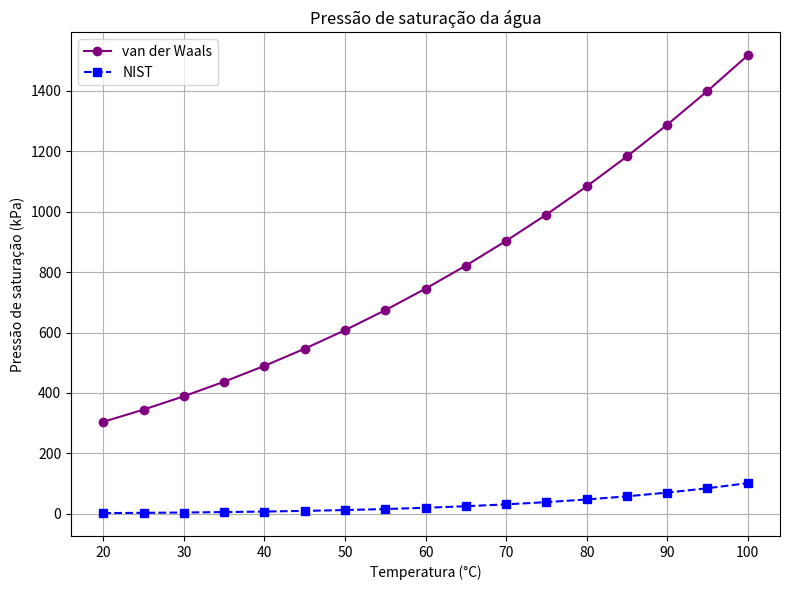

The matplotlib source for this figure:
"""
Disciplina: EQ 220 - Métodos Numéricos

Atividade: Projeto Computacional 1

Nome:

    Daniel Mussato Campiotti

    Jeferson

    Miguel Teodoro Souza

    Pedro

Data: 21/08/2026

Descrição:

    determinação da pressão de saturação da água através da

    equação de van der Waals.

    as raízes da equação cúbica em Z são determinadas pelo

    método de Newton-Raphson.

    a condição de equilíbrio líquido-vapor é:

        phi_liq = phi_vap

    os resultados são comparados com dados experimentais do NIST.

"""

import numpy as np

import matplotlib.pyplot as plt


# funções da equação de van der Waals

def F(Z, A, B):

    Y = Z**3 - (1 + B)*Z**2 + A*Z - A*B

    return Y


def dF(Z, A, B):

    dY = 3*Z**2 - 2*(1 + B)*Z + A

    return dY


def ln_phi(Z, A, B):

    # calcula o logaritmo do coeficiente de fugacidade

    phi = Z - 1 - np.log(Z - B) - A/Z

    return phi


# constantes

R = 8.314462       # cm3 MPa K^-1 mol^-1

Tc = 647.1         # temperatura crítica [K]

Pc = 22.06         # pressão crítica [MPa]


# parâmetros a e b da equação de van der Waals

a = 27*R**2*Tc**2/(64*Pc)

b = R*Tc/(8*Pc)


# dados experimentais do NIST

# temperatura [°C] vs. pressão [kPa]

nist_data = {

    20: 2.339,

    25: 3.169,

    30: 4.247,

    35: 5.629,

    40: 7.385,

    45: 9.595,

    50: 12.35,

    55: 15.76,

    60: 19.95,

    65: 25.04,

    70: 31.20,

    75: 38.58,

    80: 47.41,

    85: 57.87,

    90: 70.18,

    95: 84.61,

    100: 101.42

}


# tolerâncias utilizadas nos métodos numéricos

tolerancia_Z = 1e-10

tolerancia_P = 1e-8

max_iteracoes = 100


# temperaturas utilizadas no cálculo

lista_T = np.arange(20, 105, 5)


# listas para armazenar os resultados

lista_Psat_vdw = []

lista_Psat_nist = []


# cálculo para cada temperatura

for T_celsius in lista_T:

    # conversão da temperatura de °C para K

    T = T_celsius + 273.15


    # procura da pressão de saturação

    # usamos vários valores de pressão para encontrar uma mudança

    # de sinal na diferença entre as fugacidades

    lista_P = np.geomspace(1e-5, 5.0, 300)

    P_anterior = None

    g_anterior = None


    for P in lista_P:

        # cálculo dos parâmetros adimensionais A e B

        A = a*P/(R**2*T**2)

        B = b*P/(R*T)


        
        # raiz líquida por Newton-Raphson
        

        # chute inicial ligeiramente maior que B,
        # pois necessário ter Z > B para calcular ln(Z - B)

        Z = B + 1e-4

        contador = 0

        erro = 1.0


        while (erro >= tolerancia_Z and contador < max_iteracoes):

            derivada = dF(Z, A, B)

            # evita divisão por uma derivada muito próxima de zero

            if (abs(derivada) < 1e-12):

                Z = None

                break


            # fórmula do método de Newton-Raphson

            Z_novo = Z - F(Z, A, B)/derivada


            # verifica se o novo valor de Z continua válido

            if (Z_novo <= B or not np.isfinite(Z_novo)):

                Z = None

                break


            # erro utilizado para verificar a convergência

            erro = abs(Z_novo - Z)

            Z = Z_novo

            contador += 1


        Z_liq = Z


        
        # raiz de vapor por Newton-Raphson
        
        
        # para a fase vapor, Z costuma estar próximo de 1

        Z = 1.0

        contador = 0

        erro = 1.0


        while (erro >= tolerancia_Z and contador < max_iteracoes):

            derivada = dF(Z, A, B)

            # evita divisão por uma derivada muito próxima de zero

            if (abs(derivada) < 1e-12):

                Z = None

                break


            # fórmula do método de Newton-Raphson

            Z_novo = Z - F(Z, A, B)/derivada


            # verifica se o novo valor de Z continua válido

            if (Z_novo <= B or not np.isfinite(Z_novo)):

                Z = None

                break


            erro = abs(Z_novo - Z)

            Z = Z_novo

            contador += 1


        Z_vap = Z


        # verifica se as duas raízes foram encontradas

        if Z_liq is None or Z_vap is None:

            continue


        # garante que Z_liq seja a menor das duas raízes encontradas

        if Z_liq > Z_vap:

            Z_liq, Z_vap = Z_vap, Z_liq


        # ---------------------------------
        # cálculo das fugacidades
        # ---------------------------------

        ln_phi_liq = ln_phi(Z_liq, A, B)

        ln_phi_vap = ln_phi(Z_vap, A, B)


        # diferença entre as fugacidades

        # no equilíbrio líquido-vapor, essa diferença deve ser zero

        g_atual = ln_phi_liq - ln_phi_vap


        
        # procura de uma mudança de sinal
        

        # quando g muda de sinal, sabemos que a pressão de saturação
        # está entre a pressão anterior e a pressão atual

        if (P_anterior is not None):

            if (g_anterior*g_atual < 0):

                # encontramos o intervalo que contém a solução

                P_inferior = P_anterior

                P_superior = P

                break


        P_anterior = P

        g_anterior = g_atual


    
    # método da bisseção para P_sat


    erro = 1.0

    contador = 0


    while (erro >= tolerancia_P and contador < max_iteracoes):

        # calcula o ponto médio do intervalo de pressão

        P_meio = (P_inferior + P_superior)/2


        # cálculo de A e B no ponto médio

        A = a*P_meio/(R**2*T**2)

        B = b*P_meio/(R*T)


    
        # raiz líquida
    

        Z = B + 1e-4

        erro_Z = 1.0

        contador_Z = 0


        while erro_Z >= tolerancia_Z and contador_Z < max_iteracoes:

            derivada = dF(Z, A, B)

            Z_novo = Z - F(Z, A, B)/derivada

            erro_Z = abs(Z_novo - Z)

            Z = Z_novo

            contador_Z += 1


        Z_liq = Z


        
        # raiz de vapor
        

        Z = 1.0

        erro_Z = 1.0

        contador_Z = 0


        while erro_Z >= tolerancia_Z and contador_Z < max_iteracoes:

            derivada = dF(Z, A, B)

            Z_novo = Z - F(Z, A, B)/derivada

            erro_Z = abs(Z_novo - Z)

            Z = Z_novo

            contador_Z += 1


        Z_vap = Z


        
        # cálculo da diferença de fugacidade
        

        # calcula novamente g no limite inferior do intervalo
        # usando os parâmetros correspondentes a P_inferior

        g_inferior = (
            ln_phi(
                Z_liq,
                a*P_inferior/(R**2*T**2),
                b*P_inferior/(R*T)
            )
            -
            ln_phi(
                Z_vap,
                a*P_inferior/(R**2*T**2),
                b*P_inferior/(R*T)
            )
        )


        # diferença de fugacidade no ponto médio

        g_meio = (
            ln_phi(Z_liq, A, B)
            -
            ln_phi(Z_vap, A, B)
        )


        # verifica em qual metade do intervalo está a solução

        if g_inferior * g_meio < 0:

            P_superior = P_meio

        else:

            P_inferior = P_meio


        # erro associado ao intervalo de pressão

        erro = abs(P_superior - P_inferior)

        contador += 1


    # pressão de saturação calculada pela equação de van der Waals

    P_sat = (P_inferior + P_superior)/2


    # conversão de MPa para kPa

    P_sat_kPa = P_sat*1000


    # valor experimental correspondente à temperatura

    P_nist = nist_data[T_celsius]


    # cálculo do erro percentual em relação ao valor experimental

    erro_percentual = (abs(P_sat_kPa - P_nist)/P_nist)*100


    # armazena os resultados para o gráfico e para o R²

    lista_Psat_vdw.append(P_sat_kPa)

    lista_Psat_nist.append(P_nist)


    # mostra os resultados para cada temperatura

    print(
        f"T = {T_celsius:3.0f} °C | "

        f"P_vdw = {P_sat_kPa:8.3f} kPa | "

        f"P_NIST = {P_nist:8.3f} kPa | "

        f"erro = {erro_percentual:7.2f} %"
    )


# Interlúdio: discussão dos resultados

# Os resultados mostram que a pressão de saturação aumenta com a
# temperatura, acompanhando a tendência observada nos dados do NIST.
# entretanto, os valores calculados pela equação de van der Waals
# apresentam desvios consideráveis em relação aos valores experimentais.
# Acreditamos, sobretudo, que essa diferença releaciona-se às simplificações da equação de
# van der Waals para representar as interações intermoleculares da água.

# Apesar dos desvios quantitativos, o método reproduz o comportamento
# crescente da pressão de saturação com a temperatura.
# Do ponto de vista numérico, o método de Newton-Raphson foi utilizado
# para determinar as raízes da equação cúbica em Z, enquanto a bisseção
# foi utilizada para determinar a pressão de saturação a partir da
# condição de igualdade das fugacidades entre as fases.




# gráfico

plt.figure(figsize=(8, 6))

plt.plot(
    lista_T,
    lista_Psat_vdw,
    'o-',
    label='van der Waals',
    color="purple"
)


plt.plot(
    lista_T,
    lista_Psat_nist,
    's--',
    label='NIST',
    color="blue"
)

plt.xlabel('Temperatura (°C)')
plt.ylabel('Pressão de saturação (kPa)')
plt.title('Pressão de saturação da água')
plt.legend()
plt.grid(True)
plt.tight_layout()
plt.show()
